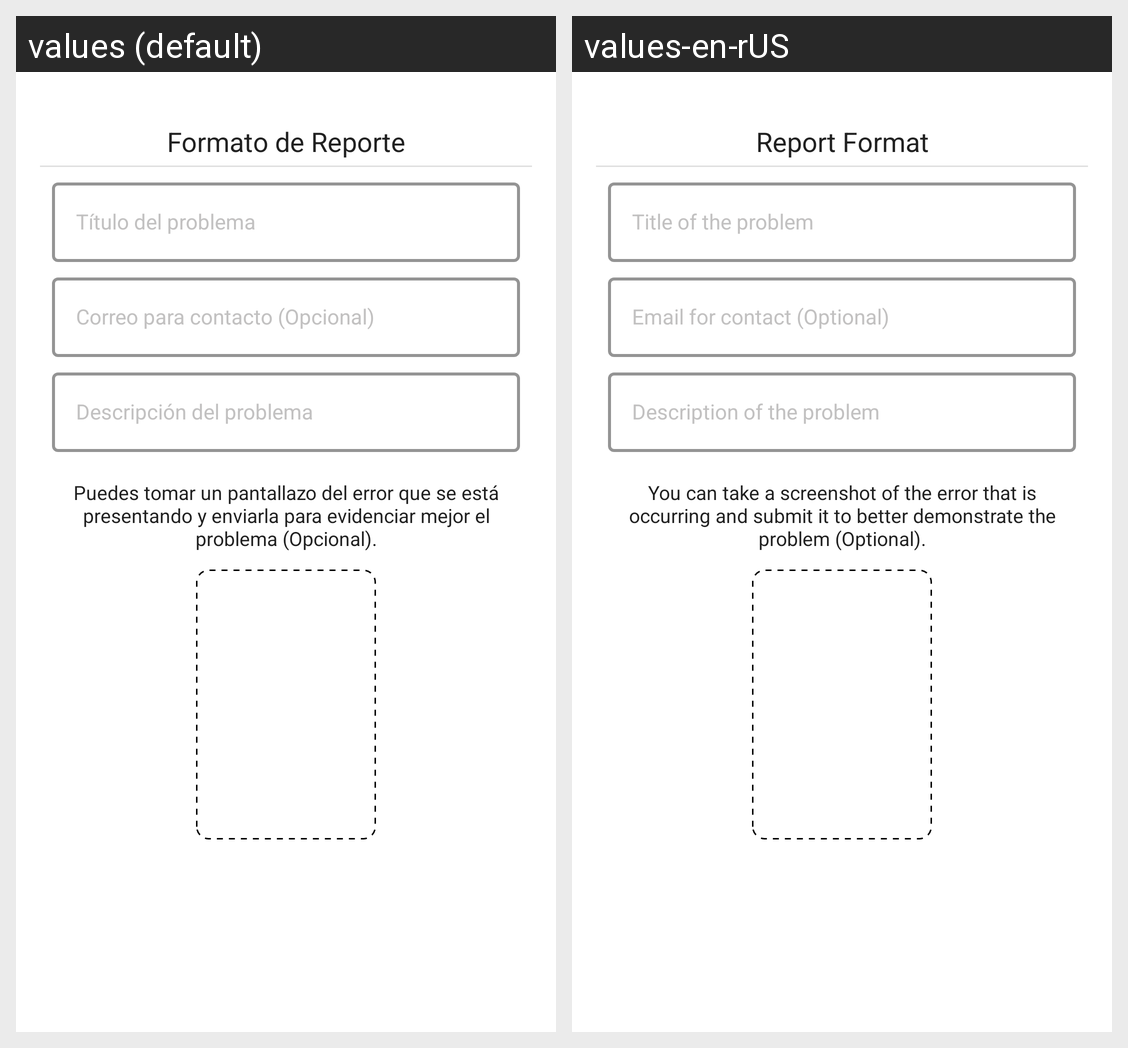

This grid shows one Android layout under two languages. Give, for every string resource on the screen, its name, the default text and each shown locale's text.
Android screen res/layout/fragment_report_problem.xml rendered under 2 locales, left to right: values (default), values-en-rUS. Device: Nexus 5 (rendered at 1080×1920; each locale shown at half size, 540×960, under a caption strip naming it); theme AppTheme.
Strings drawn on this screen, with the default value and each locale's value (text and hints the layout hard-codes, and strings that could not be matched under every locale, appear in the picture but are not listed):

report_format
  values: Formato de Reporte
  values-en-rUS: Report Format

problem_title
  values: Título del problema
  values-en-rUS: Title of the problem

mail_problem
  values: Correo para contacto (Opcional)
  values-en-rUS: Email for contact (Optional)

problem_description
  values: Descripción del problema
  values-en-rUS: Description of the problem

add_problem_image
  values: Puedes tomar un pantallazo del error que se está presentando y enviarla para evidenciar mejor el problema (Opcional).
  values-en-rUS: You can take a screenshot of the error that is occurring and submit it to better demonstrate the problem (Optional).
